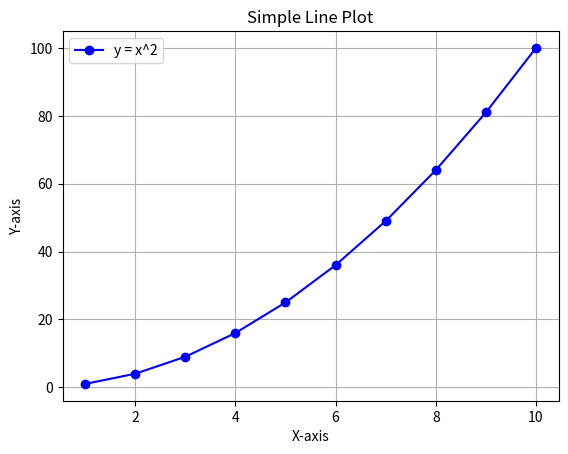

The matplotlib source for this figure:
#在这里编写代码
print("1233124312")
import matplotlib.pyplot as plt

# 数据
x = list(range(1, 11))  # X轴数据，从1到10
y = [i**2 for i in x]   # Y轴数据，x的平方

# 绘图
plt.plot(x, y, marker='o', linestyle='-', color='b', label='y = x^2')
plt.title("Simple Line Plot")  # 图表标题
plt.xlabel("X-axis")           # X轴标签
plt.ylabel("Y-axis")           # Y轴标签
plt.legend()                   # 显示图例
plt.grid(True)                 # 显示网格
plt.show()                     # 显示图表
